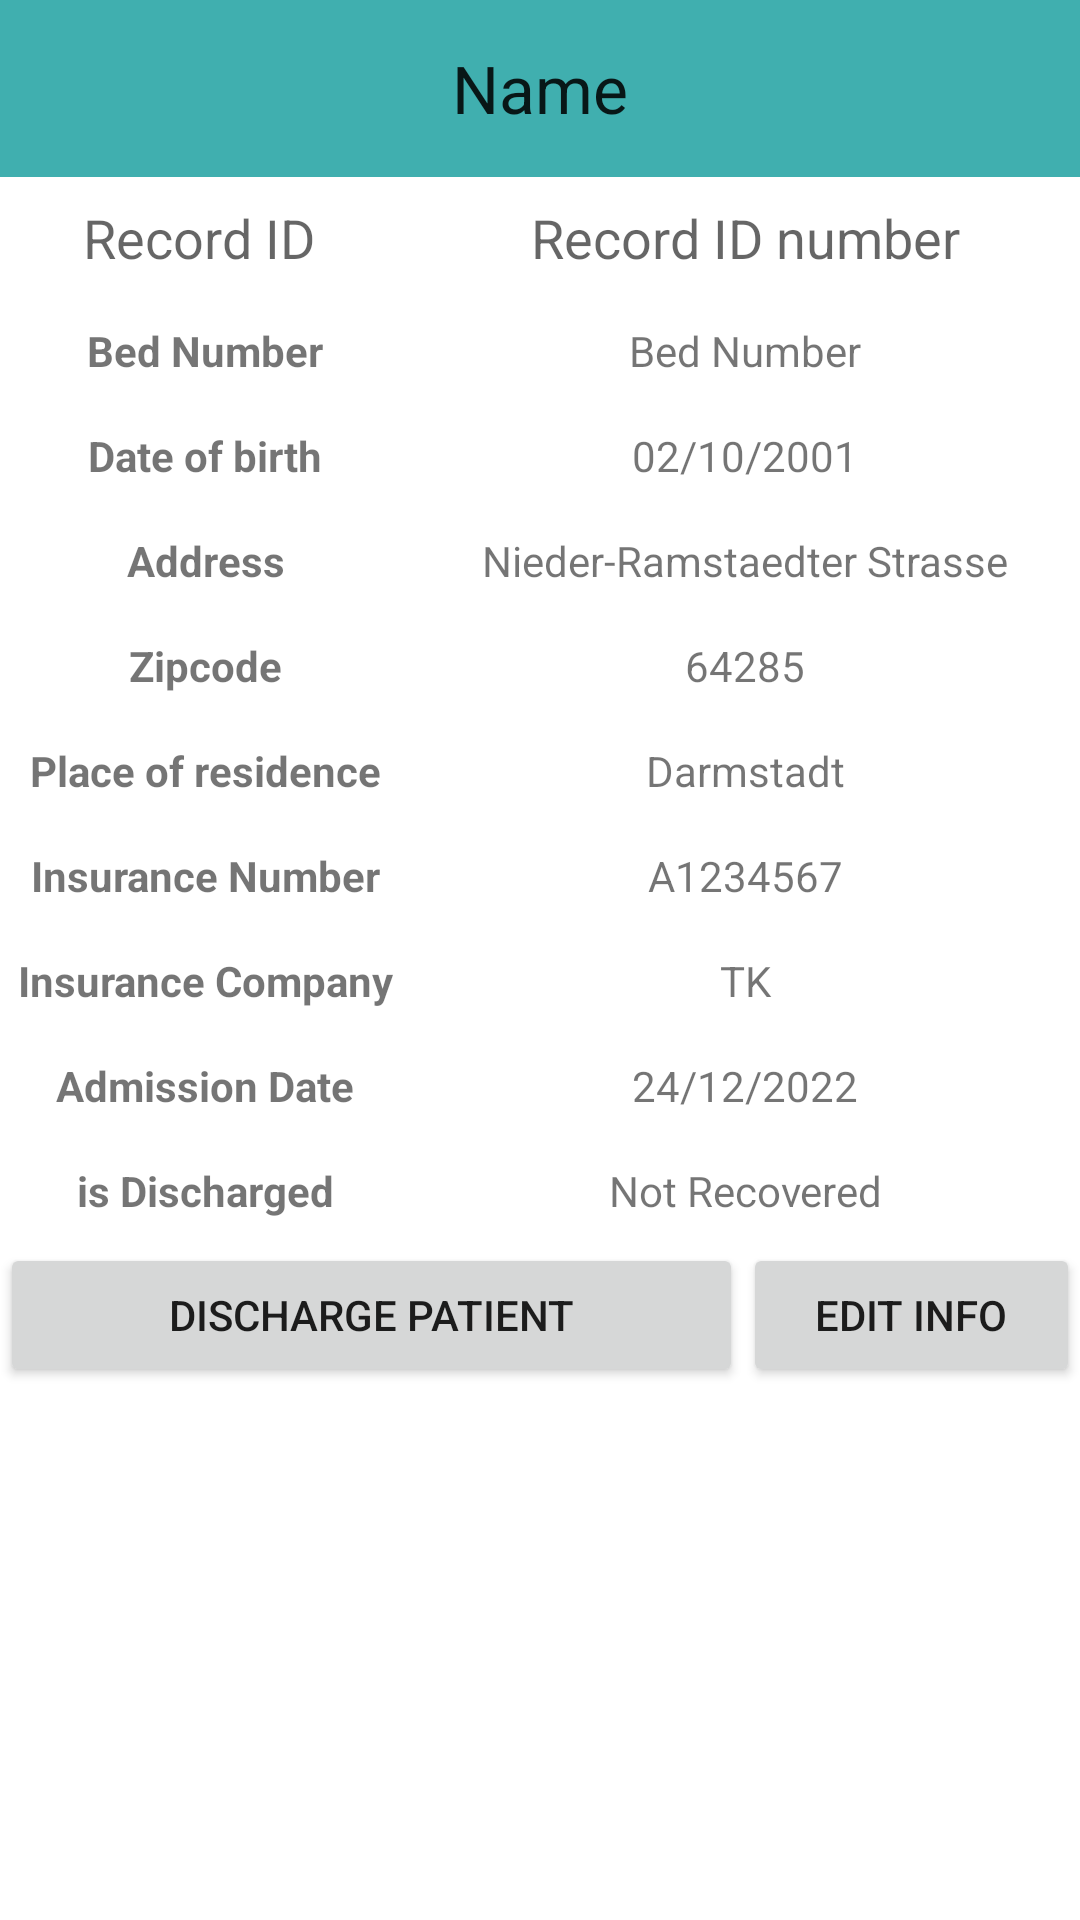

Layout XML and referenced resources for this Android screen:
<!-- AndroidManifest.xml: application theme Theme.Krankenhaus -->
<!-- res/layout/fragment_admin_patient_info.xml -->
<?xml version="1.0" encoding="utf-8"?>
<LinearLayout xmlns:android="http://schemas.android.com/apk/res/android"
    xmlns:tools="http://schemas.android.com/tools"
    android:layout_width="match_parent"
    android:layout_height="match_parent"
    tools:context=".ui.administrator.ui.main.AdminPatientInfoFragment"
    android:orientation="vertical"
    android:weightSum="1"
    android:id="@+id/admin_patient_info">

    <TextView
        android:layout_width="match_parent"
        android:layout_height="0dp"
        android:layout_weight="0.1"
        android:id="@+id/admin_patient_info_name"
        android:textAppearance="@style/TextAppearance.AppCompat.Large"
        android:gravity="center"
        android:text="Name"
        android:background="#E3AA"/>

    <TableLayout
        android:id="@+id/admin_patient_info_table"
        android:layout_width="match_parent"
        android:layout_height="0dp"
        android:layout_weight="0.6"
        android:weightSum="10">

        <TableRow
            android:layout_weight="1"
            android:weightSum="5">

            <TextView
                android:layout_width="wrap_content"
                android:layout_height="match_parent"
                android:text="Record ID "
                android:textAppearance="@style/TextAppearance.AppCompat.Medium"
                android:layout_weight="1"
                android:background="@drawable/table_line"
                android:gravity="center"/>

            <TextView
                android:id="@+id/admin_patient_info_record_id"
                android:layout_width="wrap_content"
                android:layout_height="match_parent"
                android:text="Record ID number"
                android:textAppearance="@style/TextAppearance.AppCompat.Medium"
                android:layout_weight="4"
                android:background="@drawable/table_line"
                android:gravity="center"/>
        </TableRow>

        <TableRow
            android:layout_weight="1"
            android:weightSum="5">

            <TextView
                android:text="Bed Number"
                android:layout_height="match_parent"
                android:layout_width="wrap_content"
                android:layout_weight="1"
                android:gravity="center"
                android:background="@drawable/table_line"
                android:textStyle="bold"/>

            <TextView
                android:id="@+id/admin_patient_info_bed_number"
                android:text="Bed Number"
                android:layout_height="match_parent"
                android:layout_width="wrap_content"
                android:layout_weight="4"
                android:gravity="center"
                android:background="@drawable/table_line"/>
        </TableRow>

        <TableRow
            android:layout_weight="1"
            android:weightSum="5">

            <TextView
                android:text="Date of birth"
                android:layout_height="match_parent"
                android:layout_width="wrap_content"
                android:layout_weight="1"
                android:gravity="center"
                android:background="@drawable/table_line"
                android:textStyle="bold"/>

            <TextView
                android:id="@+id/admin_patient_info_date_of_birth"
                android:text="02/10/2001"
                android:layout_height="match_parent"
                android:layout_width="wrap_content"
                android:layout_weight="4"
                android:gravity="center"
                android:background="@drawable/table_line"/>
        </TableRow>

        <TableRow
            android:layout_weight="1">

            <TextView
                android:text="Address"
                android:layout_height="match_parent"
                android:layout_width="wrap_content"
                android:layout_weight="1"
                android:gravity="center"
                android:background="@drawable/table_line"
                android:textStyle="bold"/>

            <TextView
                android:id="@+id/admin_patient_info_address"
                android:text="Nieder-Ramstaedter Strasse"
                android:layout_height="match_parent"
                android:layout_width="wrap_content"
                android:layout_weight="4"
                android:gravity="center"
                android:background="@drawable/table_line"/>
        </TableRow>

        <TableRow
            android:layout_weight="1">

            <TextView
                android:text="Zipcode"
                android:layout_height="match_parent"
                android:layout_width="wrap_content"
                android:layout_weight="1"
                android:gravity="center"
                android:background="@drawable/table_line"
                android:textStyle="bold"/>

            <TextView
                android:id="@+id/admin_patient_info_zip_code"
                android:text="64285"
                android:layout_height="match_parent"
                android:layout_width="wrap_content"
                android:layout_weight="4"
                android:gravity="center"
                android:background="@drawable/table_line"/>
        </TableRow>

        <TableRow
            android:layout_weight="1">

            <TextView
                android:text="Place of residence"
                android:layout_height="match_parent"
                android:layout_width="wrap_content"
                android:layout_weight="1"
                android:gravity="center"
                android:background="@drawable/table_line"
                android:textStyle="bold"/>

            <TextView
                android:id="@+id/admin_patient_info_place_of_residence"
                android:text="Darmstadt"
                android:layout_height="match_parent"
                android:layout_width="wrap_content"
                android:layout_weight="4"
                android:gravity="center"
                android:background="@drawable/table_line"/>
        </TableRow>

        <TableRow
            android:layout_weight="1">

            <TextView
                android:text="Insurance Number"
                android:layout_height="match_parent"
                android:layout_width="wrap_content"
                android:layout_weight="1"
                android:gravity="center"
                android:background="@drawable/table_line"
                android:textStyle="bold"/>

            <TextView
                android:id="@+id/admin_patient_info_insurance_number"
                android:text="A1234567"
                android:layout_height="match_parent"
                android:layout_width="wrap_content"
                android:layout_weight="4"
                android:gravity="center"
                android:background="@drawable/table_line"/>
        </TableRow>

        <TableRow
            android:layout_weight="1">

            <TextView
                android:text="Insurance Company"
                android:layout_height="match_parent"
                android:layout_width="wrap_content"
                android:layout_weight="1"
                android:gravity="center"
                android:background="@drawable/table_line"
                android:textStyle="bold"/>

            <TextView
                android:id="@+id/admin_patient_info_health_insurance_company"
                android:text="TK"
                android:layout_height="match_parent"
                android:layout_width="wrap_content"
                android:layout_weight="4"
                android:gravity="center"
                android:background="@drawable/table_line"/>
        </TableRow>

        <TableRow
            android:layout_weight="1">

            <TextView
                android:text="Admission Date"
                android:layout_height="match_parent"
                android:layout_width="wrap_content"
                android:layout_weight="1"
                android:gravity="center"
                android:background="@drawable/table_line"
                android:textStyle="bold"/>

            <TextView
                android:id="@+id/admin_patient_info_admission_date"
                android:text="24/12/2022"
                android:layout_height="match_parent"
                android:layout_width="wrap_content"
                android:layout_weight="4"
                android:gravity="center"
                android:background="@drawable/table_line"/>
        </TableRow>

        <TableRow
            android:layout_weight="1"
            android:weightSum="5">

            <TextView
                android:text="is Discharged"
                android:layout_height="match_parent"
                android:layout_width="wrap_content"
                android:layout_weight="1"
                android:gravity="center"
                android:background="@drawable/table_line"
                android:textStyle="bold"/>

            <TextView
                android:id="@+id/admin_patient_health_status"
                android:text="Not Recovered"
                android:layout_height="match_parent"
                android:layout_width="wrap_content"
                android:layout_weight="4"
                android:gravity="center"
                android:background="@drawable/table_line"/>
        </TableRow>
    </TableLayout>

    <LinearLayout
        android:layout_width="match_parent"
        android:layout_height="wrap_content"
        android:layout_weight="0.05"
        android:orientation="horizontal"
        android:weightSum="5">

        <Button
            android:id="@+id/admin_discharge_patient_button"
            android:layout_width="242dp"
            android:layout_height="wrap_content"
            android:layout_weight="1"
            android:text="Discharge Patient" />

        <Button
            android:id="@+id/admin_edit_patient_info_button"
            android:layout_width="wrap_content"
            android:layout_height="wrap_content"
            android:layout_weight="4"
            android:text="Edit Info" />
    </LinearLayout>

</LinearLayout>
<!-- resources referenced by this layout -->
<resources>
  <style name="Theme.Krankenhaus" parent="Theme.MaterialComponents.DayNight.DarkActionBar">
          
          <item name="colorPrimary">@color/purple_500</item>
          <item name="colorPrimaryVariant">@color/purple_700</item>
          <item name="colorOnPrimary">@color/white</item>
          
          <item name="colorSecondary">@color/teal_200</item>
          <item name="colorSecondaryVariant">@color/teal_700</item>
          <item name="colorOnSecondary">@color/black</item>
          
          <item name="android:statusBarColor">?attr/colorPrimaryVariant</item>
          
      </style>
  <color name="purple_500">#FF6200EE</color>
  <color name="purple_700">#FF3700B3</color>
  <color name="white">#FFFFFFFF</color>
  <color name="teal_200">#FF03DAC5</color>
  <color name="teal_700">#FF018786</color>
  <color name="black">#FF000000</color>
</resources>
